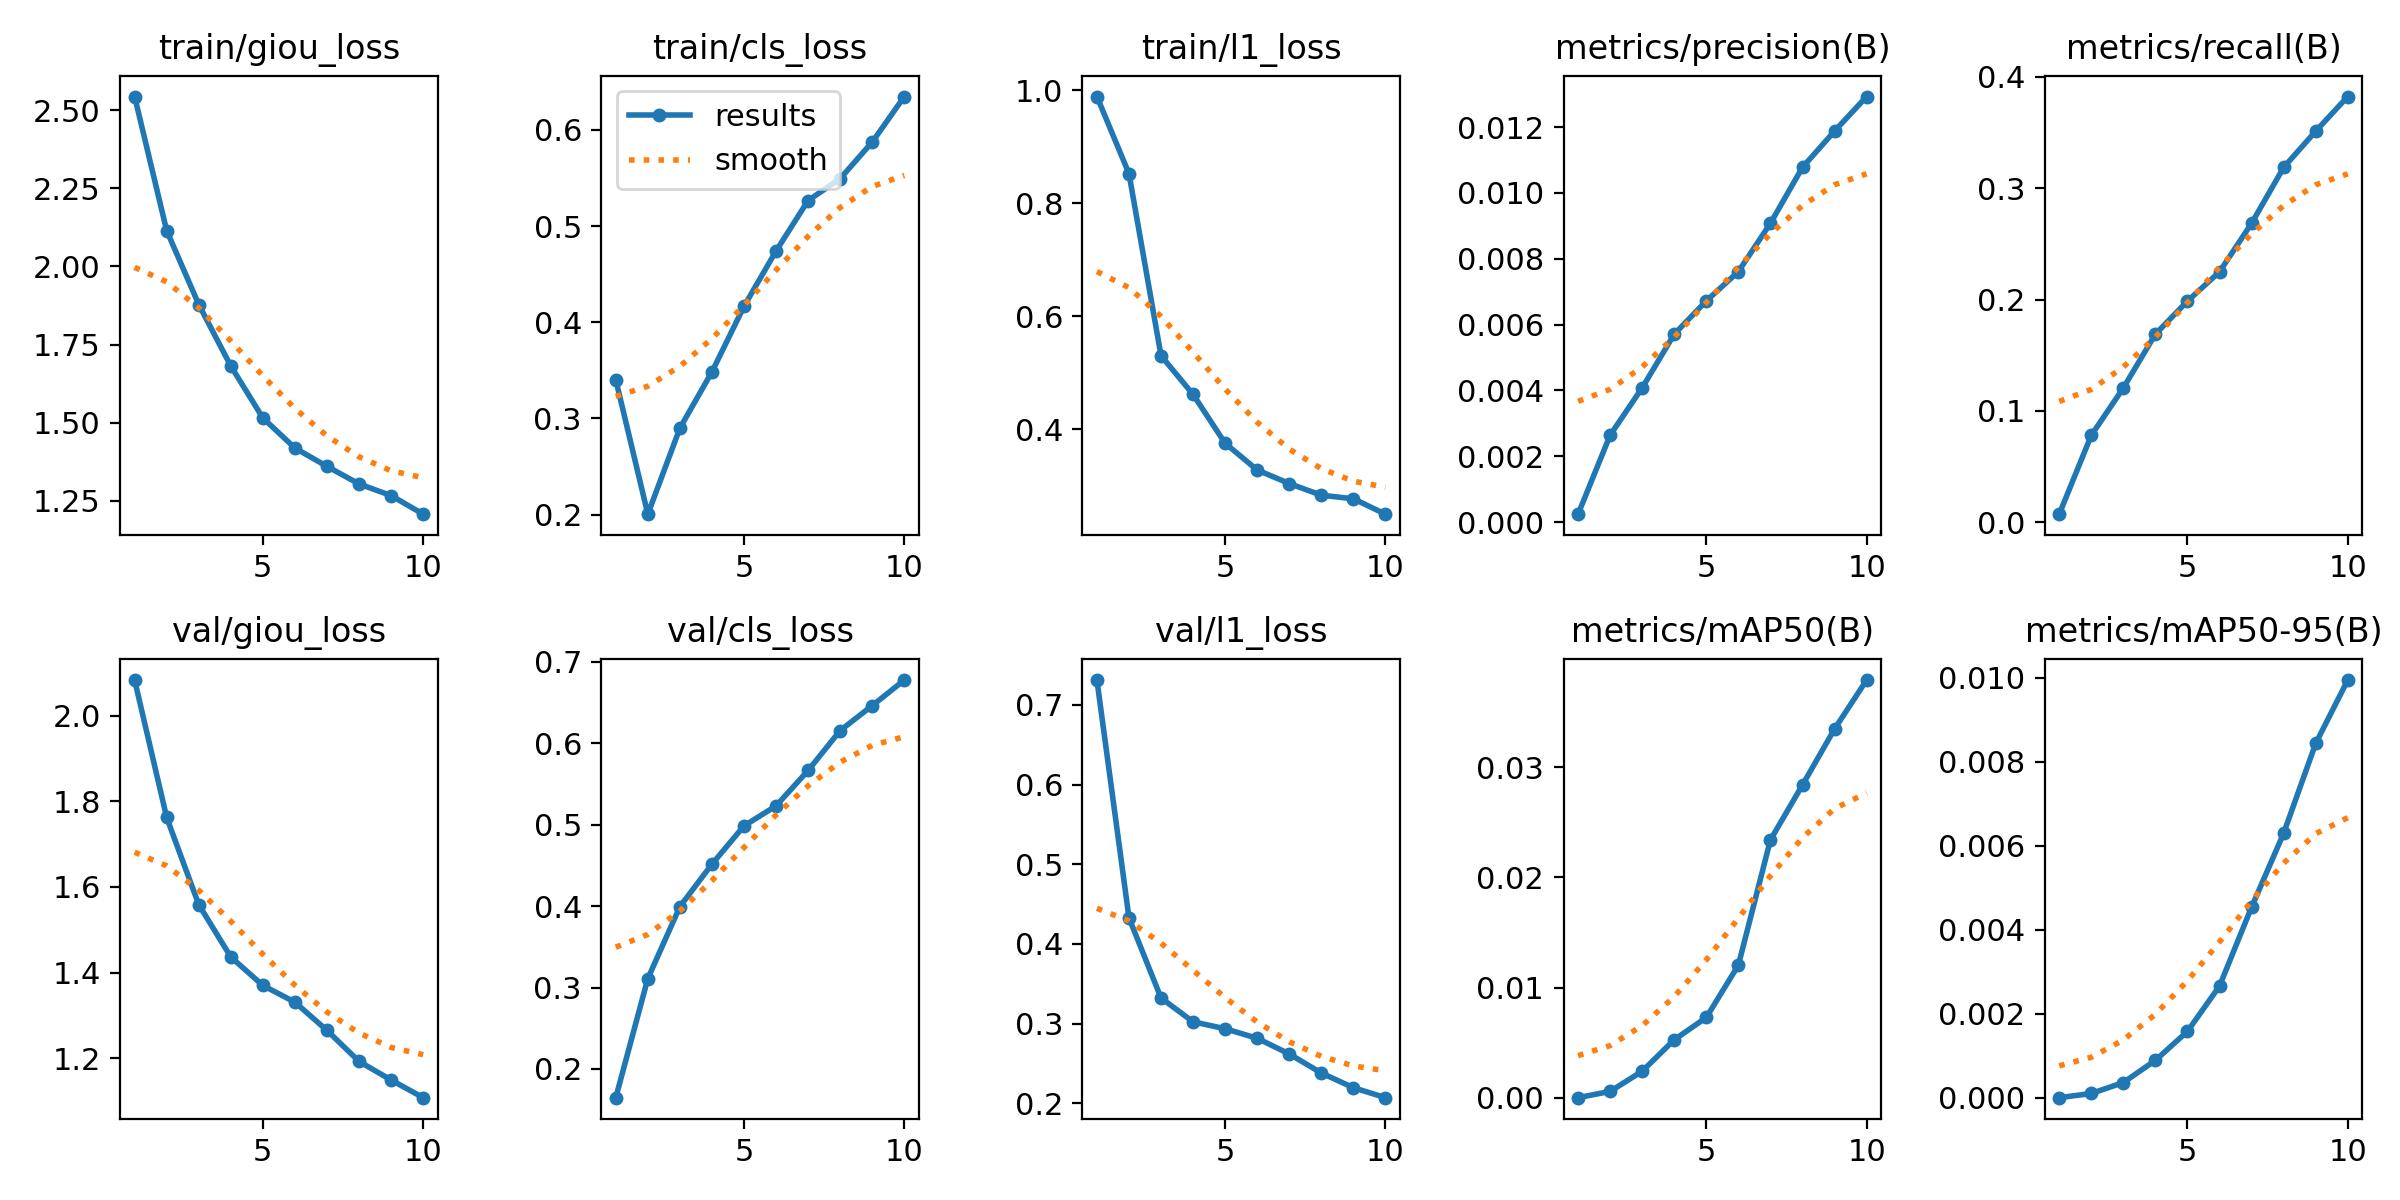

Source data for this figure (header and first rows):
epoch, time, train/giou_loss, train/cls_loss, train/l1_loss, metrics/precision(B), metrics/recall(B), metrics/mAP50(B), metrics/mAP50-95(B), val/giou_loss, val/cls_loss, val/l1_loss, lr/pg0, lr/pg1, lr/pg2
1, 95.67, 2.544, 0.3403, 0.9888, 0.00024, 0.00718, 1e-05, 0, 2.083, 0.1648, 0.7312, 3.2967e-05, 3.2967e-05, 0.06707
2, 175.1, 2.115, 0.2004, 0.8523, 0.00264, 0.07799, 0.00058, 0.0001, 1.762, 0.311, 0.4328, 5.97366e-05, 5.97366e-05, 0.03376
3, 263.2, 1.878, 0.2899, 0.5298, 0.00408, 0.1206, 0.00241, 0.00036, 1.559, 0.3993, 0.3322, 7.99062e-05, 7.99062e-05, 0.0004462
4, 349.8, 1.681, 0.3484, 0.4612, 0.00571, 0.1689, 0.00527, 0.00089, 1.436, 0.4515, 0.3023, 7.03e-05, 7.03e-05, 7.03e-05
5, 435.1, 1.515, 0.4166, 0.3747, 0.00672, 0.1986, 0.00729, 0.00158, 1.37, 0.4984, 0.2937, 6.04e-05, 6.04e-05, 6.04e-05
6, 523.5, 1.419, 0.4742, 0.3275, 0.00761, 0.2249, 0.01204, 0.00266, 1.331, 0.523, 0.2817, 5.05e-05, 5.05e-05, 5.05e-05
7, 609.3, 1.36, 0.5266, 0.3035, 0.00908, 0.2684, 0.02341, 0.00454, 1.265, 0.5665, 0.262, 4.06e-05, 4.06e-05, 4.06e-05
8, 694.9, 1.304, 0.5494, 0.2829, 0.01078, 0.3187, 0.0284, 0.0063, 1.192, 0.6155, 0.2381, 3.07e-05, 3.07e-05, 3.07e-05
9, 783.7, 1.267, 0.5874, 0.2765, 0.01188, 0.3512, 0.03348, 0.00844, 1.149, 0.6461, 0.2197, 2.08e-05, 2.08e-05, 2.08e-05
10, 871.6, 1.207, 0.6347, 0.2493, 0.01293, 0.3823, 0.03792, 0.00995, 1.108, 0.6775, 0.2072, 1.09e-05, 1.09e-05, 1.09e-05
